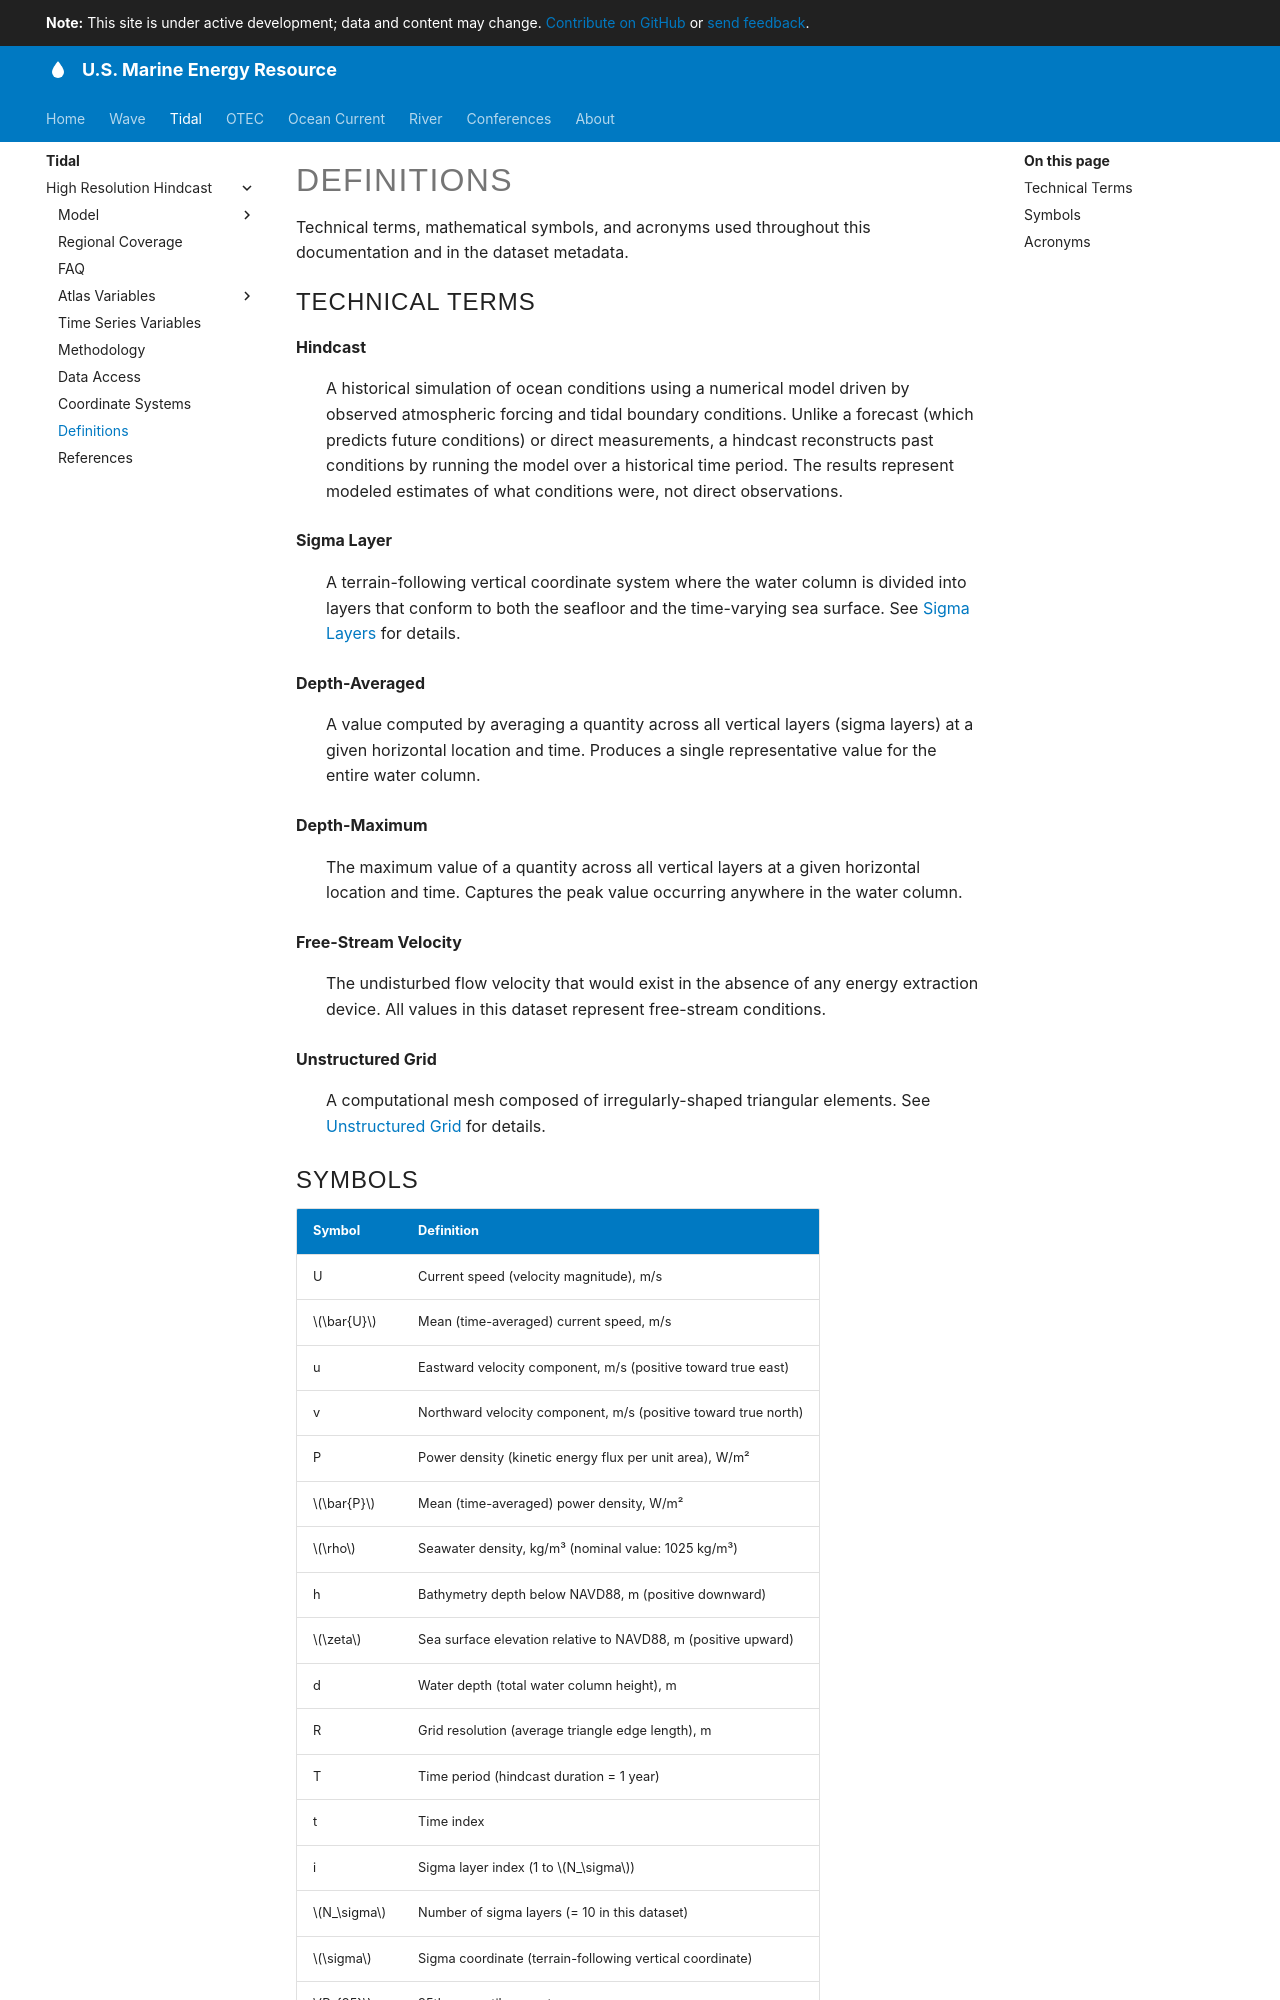

repository: US-Marine-Energy-Resource/us-marine-energy-resource.github.io · page: tidal/high-resolution-hindcast/definitions/index.html · generator: mkdocs

# Definitions

Technical terms, mathematical symbols, and acronyms used throughout this documentation and in the dataset metadata.

## Technical Terms

**Hindcast**
:   A historical simulation of ocean conditions using a numerical model driven by observed atmospheric forcing and tidal boundary conditions. Unlike a forecast (which predicts future conditions) or direct measurements, a hindcast reconstructs past conditions by running the model over a historical time period. The results represent modeled estimates of what conditions were, not direct observations.

**Sigma Layer**
:   A terrain-following vertical coordinate system where the water column is divided into layers that conform to both the seafloor and the time-varying sea surface. See [Sigma Layers](sigma-layers.md) for details.

**Depth-Averaged**
:   A value computed by averaging a quantity across all vertical layers (sigma layers) at a given horizontal location and time. Produces a single representative value for the entire water column.

**Depth-Maximum**
:   The maximum value of a quantity across all vertical layers at a given horizontal location and time. Captures the peak value occurring anywhere in the water column.

**Free-Stream Velocity**
:   The undisturbed flow velocity that would exist in the absence of any energy extraction device. All values in this dataset represent free-stream conditions.

**Unstructured Grid**
:   A computational mesh composed of irregularly-shaped triangular elements. See [Unstructured Grid](unstructured-grid.md) for details.
